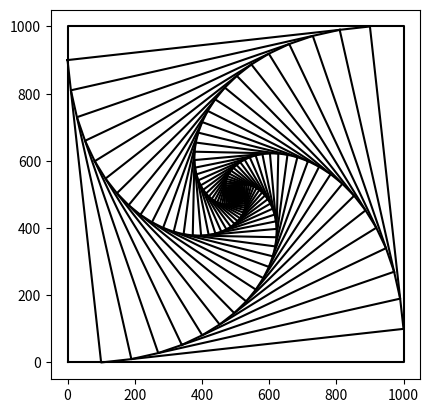

Source code (Python):
# [redacted]
#Lab 1 
#2/7/2019
#Import library numpy to create arrays.
import numpy as np
#Import matplotlib library to plot and create figures.
import matplotlib.pyplot as plt
#The method draw_squares takes in the axis(ax),
#The number of times to call recursive call(n),
#The points of the figure we are drawing four for square(p) + start point again to make sure figure is closed,and
#The weight of each point(w)
def draw_squares(ax,n,p,w):
    #Will run as long as n is greater than 0 
    if n>0:
        #      
        i1 = [1,2,3,0,1]
        #This line applies a  weight to each point.
        q = p*w + p[i1]*(1-w)
        #Plot the points as well as assign color
        ax.plot(p[:,0],p[:,1],color='k')
        #Recursive call q is now the new point values
        draw_squares(ax,n-1,q,w)

plt.close("all") 
orig_size =1000
#P the original points of figure
p = np.array([[0,0],[0,orig_size],[orig_size,orig_size],[orig_size,0],[0,0]])
#Draws Figure
fig, ax = plt.subplots()
#Call to method
draw_squares(ax,10,p,.2)
#The scale of the figure
ax.set_aspect(1.0)
plt.show()
fig.savefig('squares.png')
#end of first fig
plt.close("all") 
orig_size =1000
p = np.array([[0,0],[0,orig_size],[orig_size,orig_size],[orig_size,0],[0,0]])
fig, ax = plt.subplots()
draw_squares(ax,10,p,.1)
ax.set_aspect(1.0)
plt.show()
fig.savefig('squares2.png')
#end of second fig
plt.close("all") 
orig_size =1000
p = np.array([[0,0],[0,orig_size],[orig_size,orig_size],[orig_size,0],[0,0]])
fig, ax = plt.subplots()
draw_squares(ax,150,p,.1)
ax.set_aspect(1.0)
plt.show()
fig.savefig('squares3.png')






